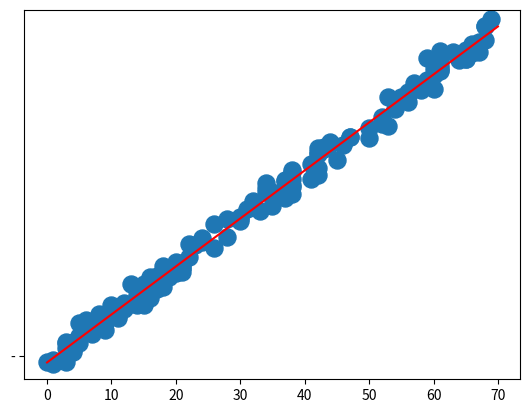

Write the Python code that produced this figure.
import numpy as np
from matplotlib import pyplot as plt
size = 150
x: np = np.random.randint(0,70,size)
print(x.shape)
y: np =np.array(3*x-5+5*np.random.randn(size))
plt.scatter(x, y, s=150)
# plt.show()

def lsm_regression(x,y):
    beta=[]
    avg_x = np.mean(x)
    sum((x-avg_x)**2)
    avg_x = np.mean(x)
    avg_y = np.mean(y)
    b1 = sum((x-avg_x)*(y-avg_y)) / sum((x-avg_x)**2)
    print(b1)
    b0 = avg_y - b1*avg_x
    print(b0)
    # b0 = intercept b1 = slope
    beta.append(b0)
    beta.append(b1)
    return beta



judy = lsm_regression(x,y)
xs=np.linspace(0,70,200)
ys2=judy[0]+judy[1]*xs
plt.plot(xs,ys2,'r','-')
plt.show()
